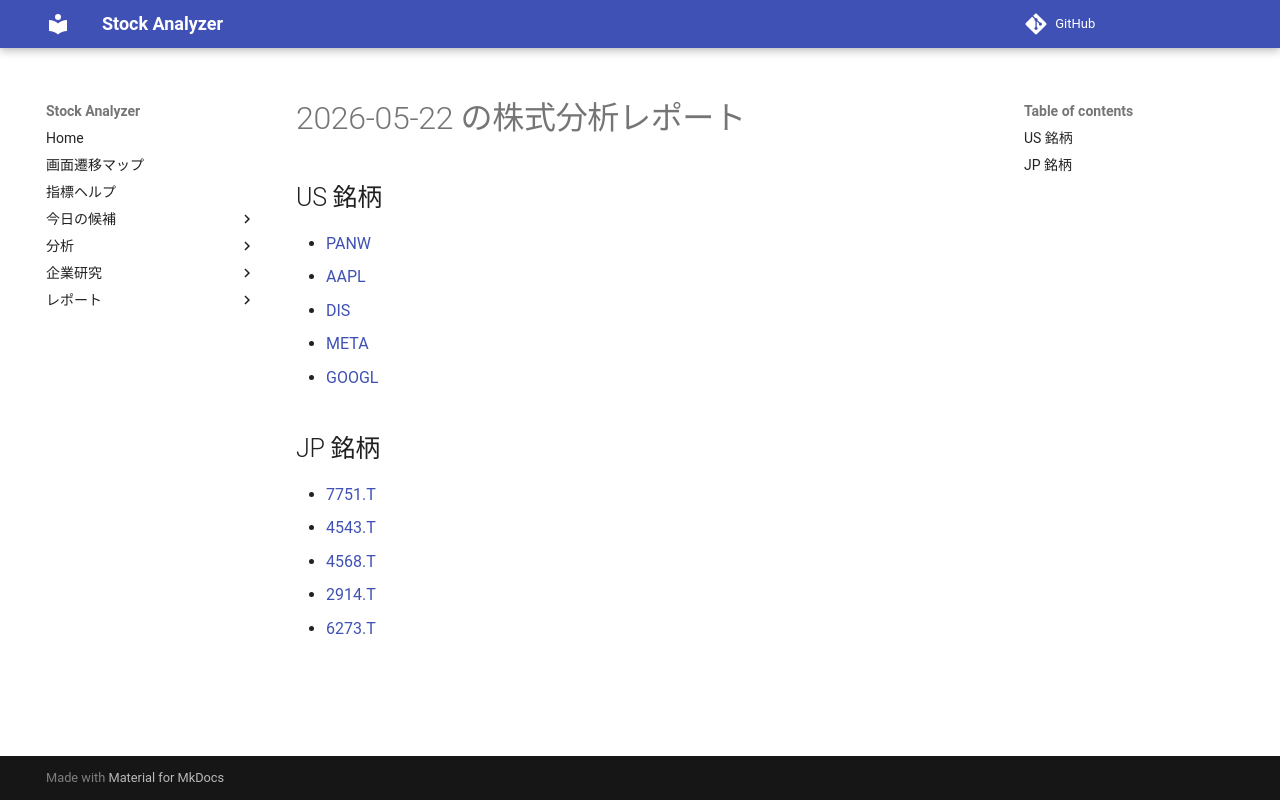

repository: Yumi-note/Making-APP · page: reports/2026-05-22/172958/index.html · generator: mkdocs

# 2026-05-22 の株式分析レポート

## US 銘柄

- [PANW](PANW.md)
- [AAPL](AAPL.md)
- [DIS](DIS.md)
- [META](META.md)
- [GOOGL](GOOGL.md)

## JP 銘柄

- [7751.T](7751_T.md)
- [4543.T](4543_T.md)
- [4568.T](4568_T.md)
- [2914.T](2914_T.md)
- [6273.T](6273_T.md)
